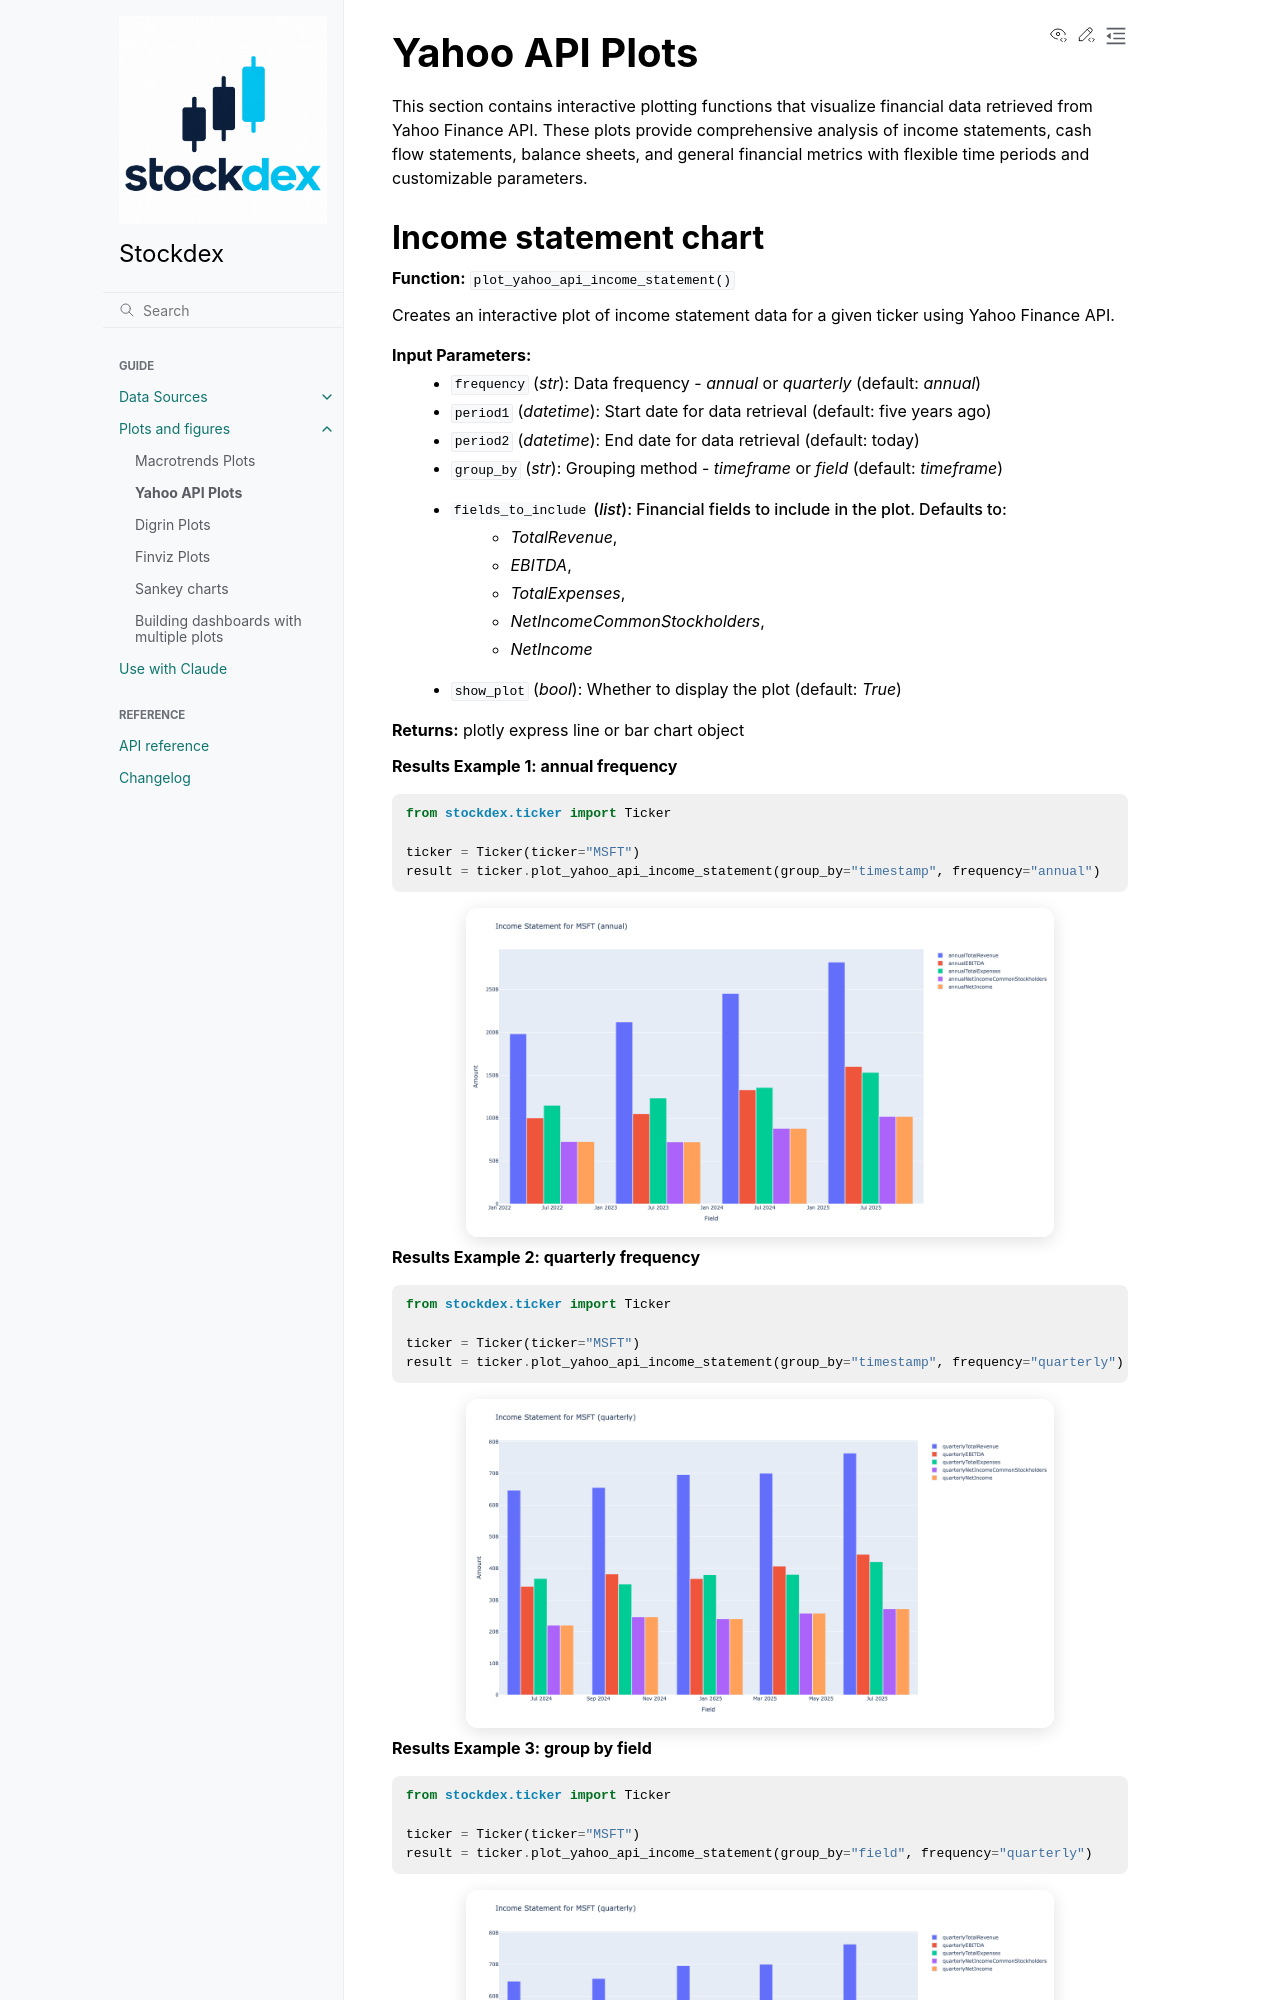

repository: ahnazary/stockdex · page: docs/readme_files/plots_and_figures/yahoo_api_plots.html · generator: sphinx

Yahoo API Plots
===============

This section contains interactive plotting functions that visualize financial data retrieved from Yahoo Finance API. These plots provide comprehensive analysis of income statements, cash flow statements, balance sheets, and general financial metrics with flexible time periods and customizable parameters.
